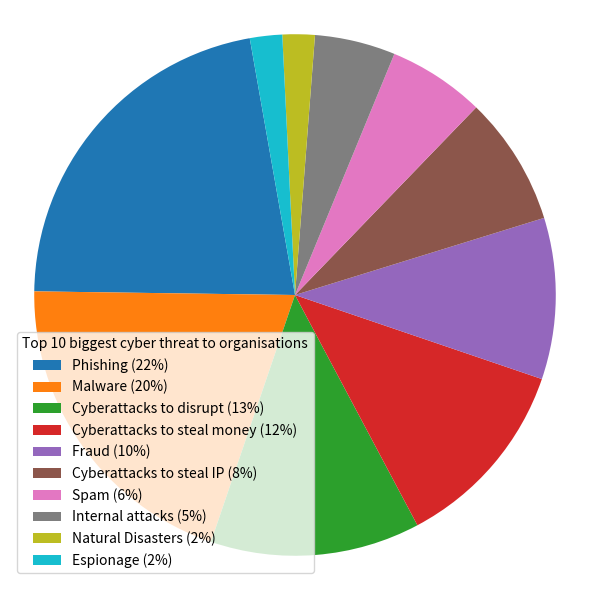

Write Python code to recreate this figure.
import matplotlib.pyplot as plt
import numpy as np

#pie chart
sizes = [22, 20, 13, 12, 10, 8, 6, 5, 2, 2]
labels = ["Phishing (22%)",
          "Malware (20%)",
          "Cyberattacks to disrupt (13%)",
          "Cyberattacks to steal money (12%)",
          "Fraud (10%)",
          "Cyberattacks to steal IP (8%)",
          "Spam (6%)",
          "Internal attacks (5%)",
          "Natural Disasters (2%)", "Espionage (2%)"]
plt.figure(1,figsize=(6,6)) # set the size(width, height)
patches, texts = plt.pie(sizes, startangle=100)
plt.legend(patches, labels,loc="best",
           title = "Top 10 biggest cyber threat to organisations")
plt.axis('equal')
plt.tight_layout()
plt.show()
